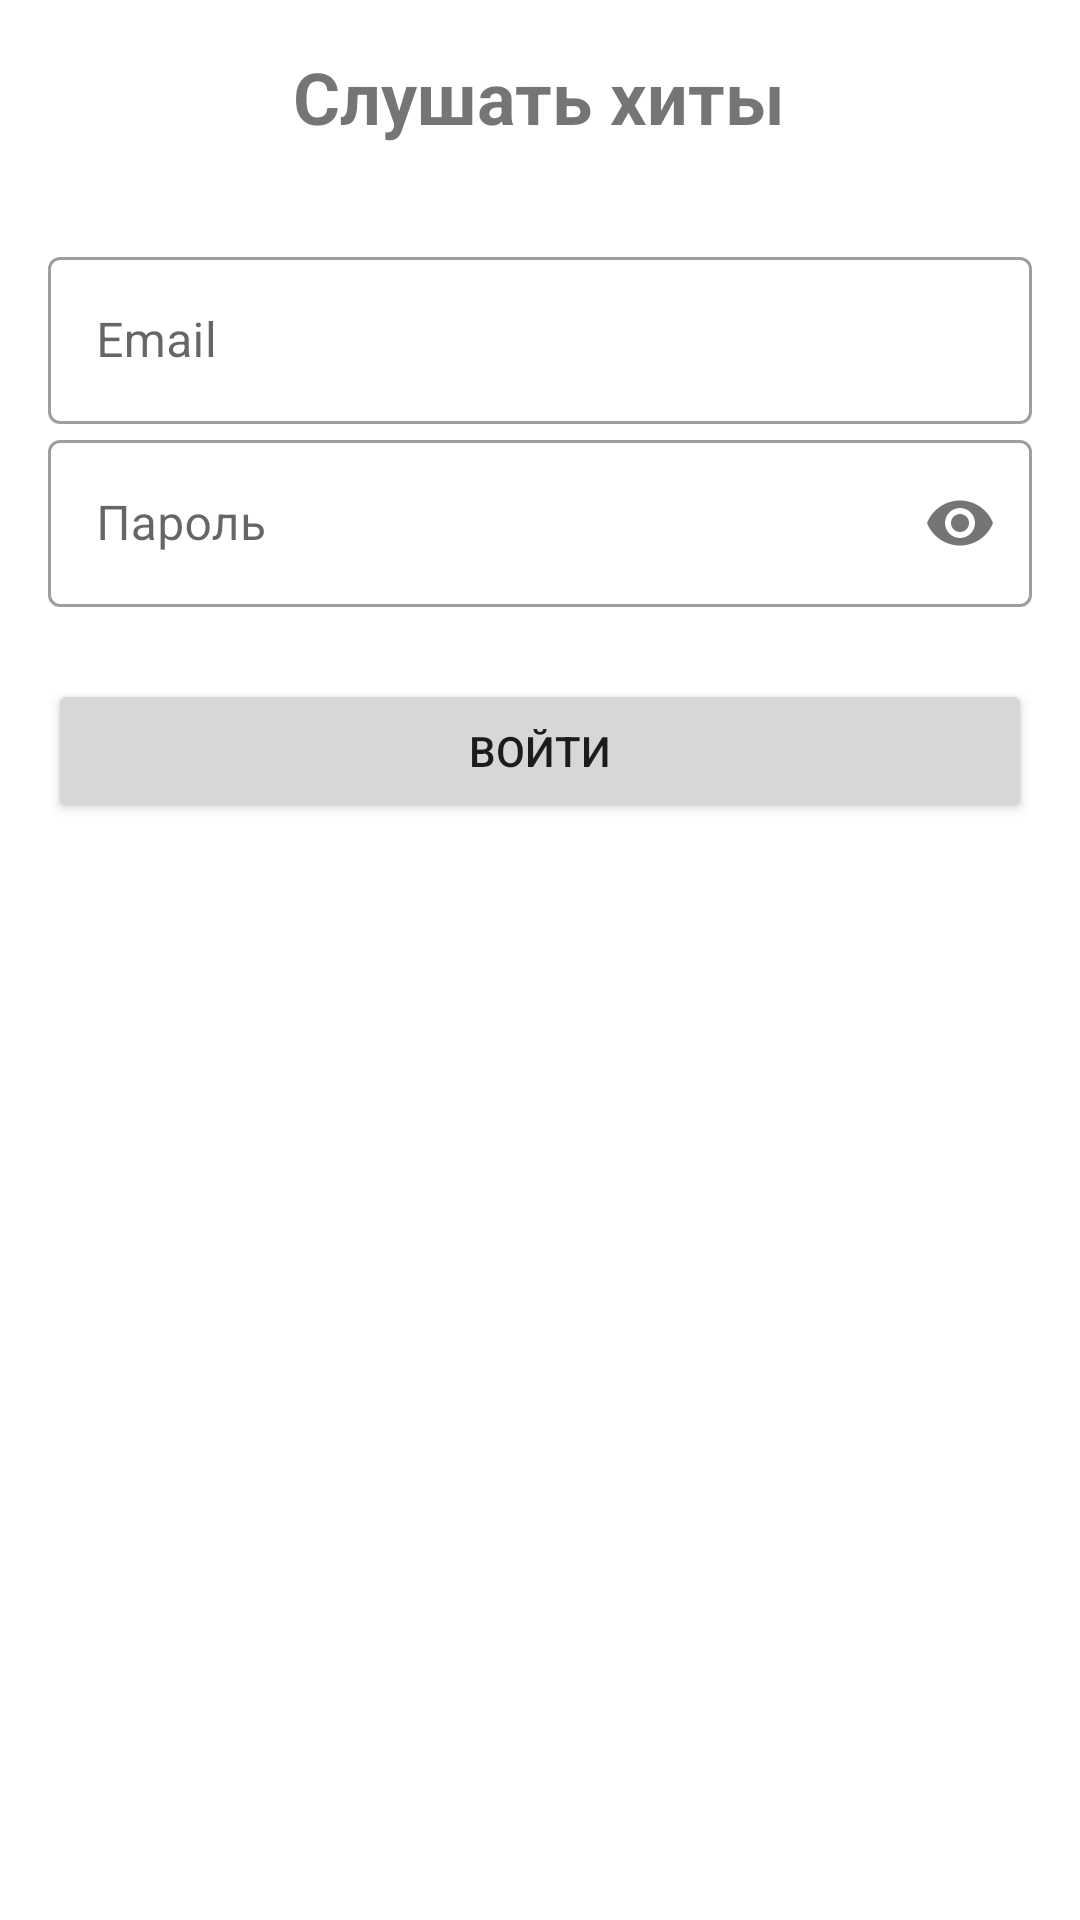

The Android layout XML behind this screen, and the referenced resources:
<!-- AndroidManifest.xml: application theme Theme.Talkerbanda -->
<!-- res/layout/activity_login.xml -->
<?xml version="1.0" encoding="utf-8"?>
<LinearLayout xmlns:android="http://schemas.android.com/apk/res/android"
    xmlns:app="http://schemas.android.com/apk/res-auto"
    xmlns:tools="http://schemas.android.com/tools"
    android:layout_width="match_parent"
    android:layout_height="match_parent"
    android:orientation="vertical"
    android:padding="16dp"
    tools:context=".auth.LoginActivity">

    <TextView
        android:layout_width="wrap_content"
        android:layout_height="wrap_content"
        android:text="@string/ввв"
        android:textSize="24sp"
        android:textStyle="bold"
        android:layout_gravity="center"
        android:layout_marginBottom="32dp"/>

    <com.google.android.material.textfield.TextInputLayout
        android:id="@+id/emailTextInputLayout"
        style="@style/Widget.MaterialComponents.TextInputLayout.OutlinedBox"
        android:layout_width="match_parent"
        android:layout_height="wrap_content"
        android:hint="@string/email2">

        <com.google.android.material.textfield.TextInputEditText
            android:id="@+id/emailEditText"
            android:layout_width="match_parent"
            android:layout_height="wrap_content"
            android:inputType="textEmailAddress"
            android:textColorHint="#757575"
            tools:ignore="TextContrastCheck,VisualLintTextFieldSize" />
    </com.google.android.material.textfield.TextInputLayout>

    <com.google.android.material.textfield.TextInputLayout
        android:id="@+id/passwordTextInputLayout"
        style="@style/Widget.MaterialComponents.TextInputLayout.OutlinedBox"
        android:layout_width="match_parent"
        android:layout_height="wrap_content"
        android:text="@string/password"
        android:hint="@string/ввапв"
        app:passwordToggleEnabled="true">

        <com.google.android.material.textfield.TextInputEditText
            android:id="@+id/passwordEditText"
            android:layout_width="match_parent"
            android:layout_height="wrap_content"
            android:inputType="textPassword"
            tools:ignore="TextContrastCheck,VisualLintTextFieldSize" />
    </com.google.android.material.textfield.TextInputLayout>

    <Button
        android:id="@+id/loginButton"
        android:layout_width="match_parent"
        android:layout_height="wrap_content"
        android:text="@string/login"
        android:layout_marginTop="24dp"
        tools:ignore="VisualLintButtonSize" />

</LinearLayout>
<!-- resources referenced by this layout -->
<resources>
  <string name="email2">Email</string>
  <string name="login">Войти</string>
  <string name="password">Пароль</string>
  <style name="Theme.Talkerbanda" parent="Theme.MaterialComponents.DayNight.DarkActionBar">
          
          <item name="colorPrimary">@color/purple_500</item>
          <item name="colorPrimaryVariant">@color/purple_700</item>
          <item name="colorOnPrimary">@color/white</item>
          
          <item name="colorSecondary">@color/teal_200</item>
          <item name="colorSecondaryVariant">@color/teal_700</item>
          <item name="colorOnSecondary">@color/black</item>
          
          <item name="android:statusBarColor">?attr/colorPrimaryVariant</item>
          
      </style>
  <!-- not gathered from this repository: default colours our renderer supplied (Android Studio template values) -->
  <color name="purple_500">#FF6200EE</color>
  <color name="purple_700">#FF3700B3</color>
  <color name="teal_200">#FF03DAC5</color>
  <color name="teal_700">#FF018786</color>
  <color name="black">#FF000000</color>
  <color name="white">#FFFFFFFF</color>
</resources>
